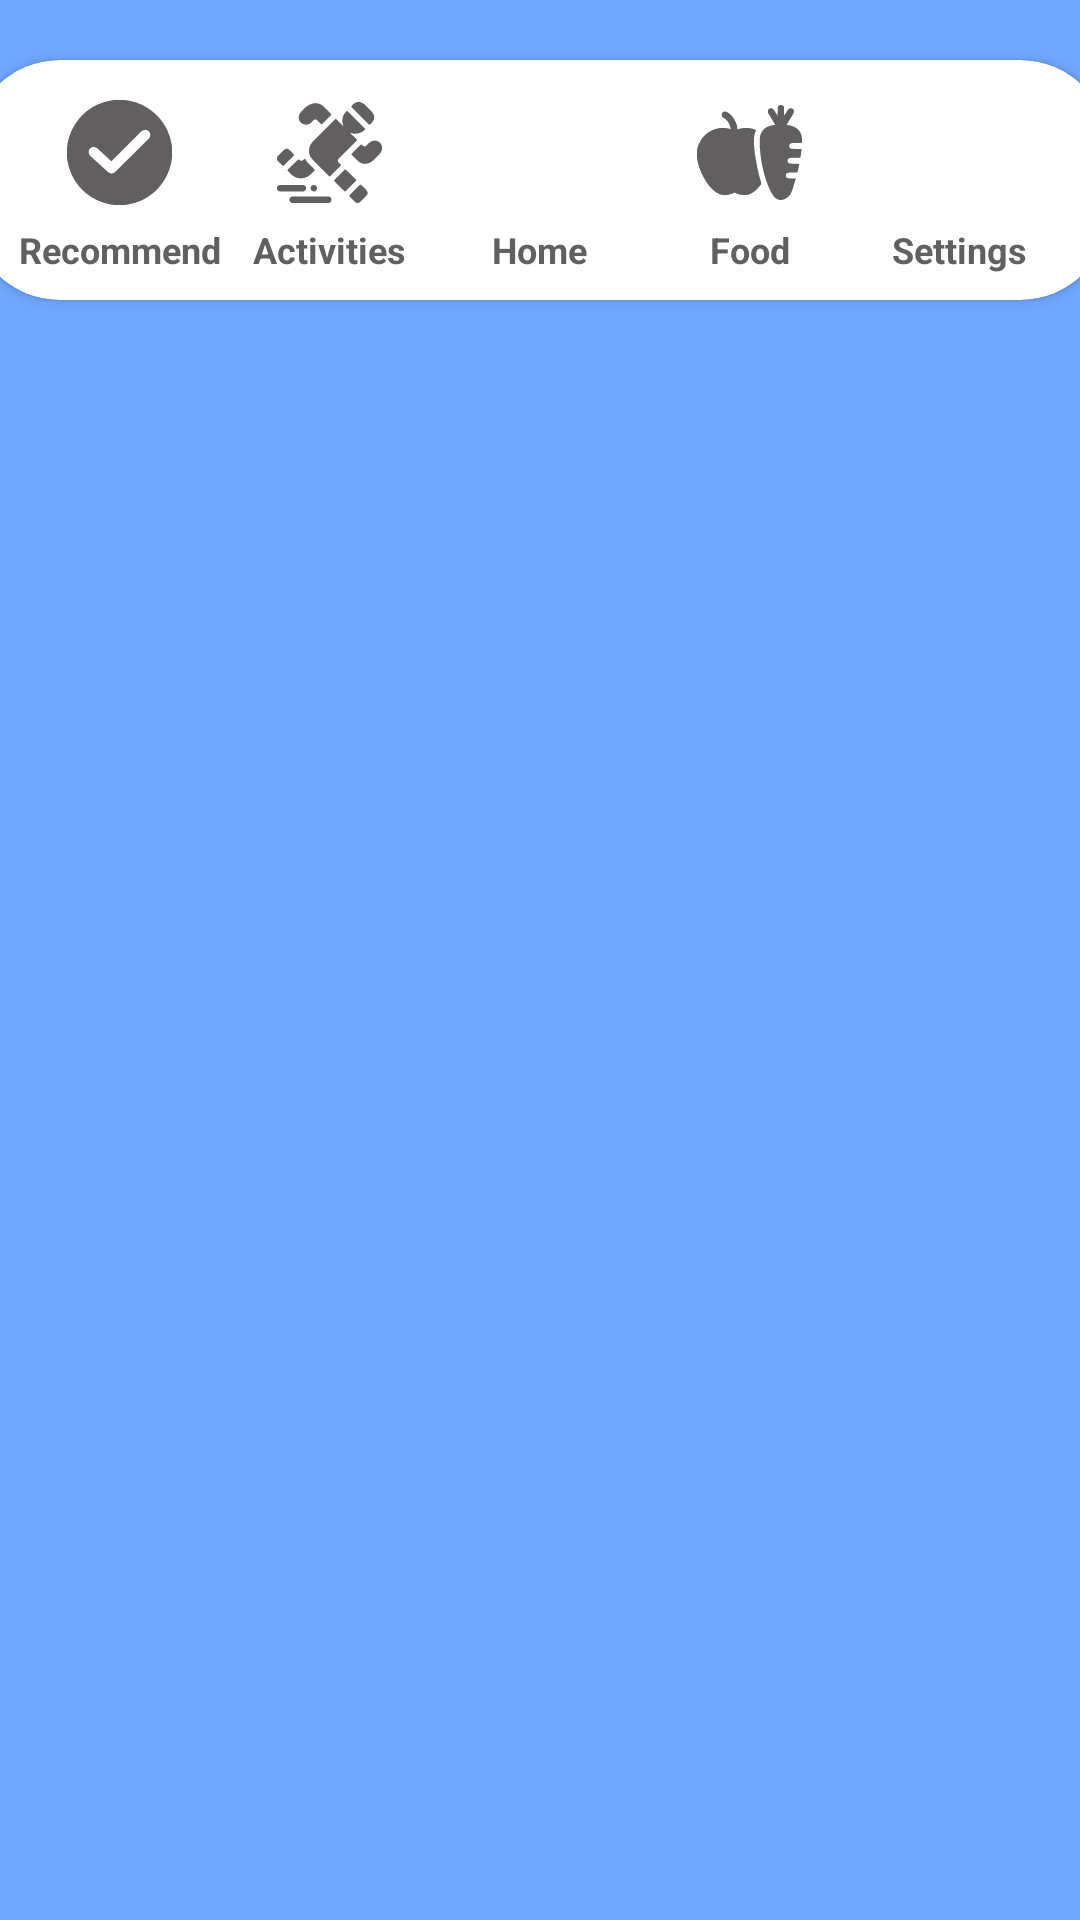

Write the Android layout XML for this screen, with the resource values it uses.
<!-- AndroidManifest.xml: application theme Theme.BetterUs_Tutorial -->
<!-- res/layout/navigation_bar.xml -->
<?xml version="1.0" encoding="utf-8"?>
<LinearLayout xmlns:android="http://schemas.android.com/apk/res/android"
    xmlns:app="http://schemas.android.com/apk/res-auto"
    android:layout_width="match_parent"
    android:layout_height="wrap_content"
    android:orientation="horizontal"
    android:gravity="center_horizontal"
    android:layout_gravity="bottom"
    android:background="@color/pop_up_background"
    >

    <androidx.cardview.widget.CardView
        android:id="@+id/navBar"
        android:layout_height="80dp"
        android:layout_width="380dp"
        android:layout_marginTop="20dp"
        android:layout_marginBottom="20dp"
        app:cardCornerRadius="30dp"
        >

        <LinearLayout
            android:layout_height="match_parent"
            android:layout_width="match_parent"
            >

            <FrameLayout
                android:id="@+id/recommendationButton"
                android:layout_height="70dp"
                android:layout_width="70dp"
                android:layout_marginTop="5dp"
                android:layout_marginBottom="5dp"
                android:layout_marginStart="15dp"
                >









                <ImageView
                    android:id="@+id/recoImage"
                    android:layout_width="35dp"
                    android:layout_height="35dp"
                    android:src="@drawable/checked"
                    android:layout_gravity="center"
                    android:layout_marginBottom="9dp"
                    app:tint="@color/navBarButtonUnPressed"
                />

                <TextView
                    android:id="@+id/recoText"
                    android:layout_height="wrap_content"
                    android:layout_width="wrap_content"
                    android:text="@string/recommend"
                    android:textColor="@color/navBarButtonUnPressed"
                    android:textStyle="bold"
                    android:textSize="12sp"
                    android:layout_marginTop="50dp"
                    android:layout_gravity="center_horizontal"
                />
            </FrameLayout>

            <FrameLayout
                android:id="@+id/exerciseButton"
                android:layout_height="70dp"
                android:layout_width="70dp"
                android:layout_marginTop="5dp"
                android:layout_marginBottom="5dp"
                >

                <ImageView
                    android:id="@+id/actImage"
                    android:layout_width="35dp"
                    android:layout_height="35dp"
                    android:src="@drawable/runner"
                    android:layout_gravity="center"
                    android:layout_marginBottom="9dp"
                    app:tint="@color/navBarButtonUnPressed"
                />

                <TextView
                    android:id="@+id/actText"
                    android:layout_height="wrap_content"
                    android:layout_width="wrap_content"
                    android:text="@string/activities"
                    android:textColor="@color/navBarButtonUnPressed"
                    android:textStyle="bold"
                    android:textSize="12sp"
                    android:layout_marginTop="50dp"
                    android:layout_gravity="center_horizontal"
                />
            </FrameLayout>

            <FrameLayout
                android:id="@+id/homeButton"
                android:layout_height="70dp"
                android:layout_width="70dp"
                android:layout_marginTop="5dp"
                android:layout_marginBottom="5dp"
                >

                <ImageView
                    android:id="@+id/homeImage"
                    android:layout_width="35dp"
                    android:layout_height="35dp"
                    android:src="@drawable/home"
                    android:layout_gravity="center"
                    android:layout_marginBottom="9dp"
                    app:tint="@color/navBarButtonUnPressed"
                />

                <TextView
                    android:id="@+id/homeText"
                    android:layout_height="wrap_content"
                    android:layout_width="wrap_content"
                    android:text="@string/home"
                    android:textColor="@color/navBarButtonUnPressed"
                    android:textStyle="bold"
                    android:textSize="12sp"
                    android:layout_marginTop="50dp"
                    android:layout_gravity="center_horizontal"
                />
            </FrameLayout>

            <FrameLayout
                android:id="@+id/foodButton"
                android:layout_height="70dp"
                android:layout_width="70dp"
                android:layout_marginTop="5dp"
                android:layout_marginBottom="5dp"
            >

                <ImageView
                    android:id="@+id/foodImage"
                    android:layout_width="35dp"
                    android:layout_height="35dp"
                    android:src="@drawable/nutrition"
                    android:layout_gravity="center"
                    android:layout_marginBottom="9dp"
                    app:tint="@color/navBarButtonUnPressed"
                />

                <TextView
                    android:id="@+id/foodText"
                    android:layout_height="wrap_content"
                    android:layout_width="wrap_content"
                    android:text="@string/food"
                    android:textColor="@color/navBarButtonUnPressed"
                    android:textStyle="bold"
                    android:textSize="12sp"
                    android:layout_marginTop="50dp"
                    android:layout_gravity="center_horizontal"
                />
            </FrameLayout>

            <FrameLayout
                android:id="@+id/settingsButton"
                android:layout_height="70dp"
                android:layout_width="70dp"
                android:layout_marginTop="5dp"
                android:layout_marginBottom="5dp"
                >

                <ImageView
                    android:id="@+id/settingsImage"
                    android:layout_width="35dp"
                    android:layout_height="35dp"
                    android:src="@drawable/settings"
                    android:layout_gravity="center"
                    android:layout_marginBottom="9dp"
                    app:tint="@color/navBarButtonUnPressed"
                />

                <TextView
                    android:id="@+id/settingsText"
                    android:layout_height="wrap_content"
                    android:layout_width="wrap_content"
                    android:text="@string/settings"
                    android:textColor="@color/navBarButtonUnPressed"
                    android:textStyle="bold"
                    android:textSize="12sp"
                    android:layout_marginTop="50dp"
                    android:layout_gravity="center_horizontal"
                />
            </FrameLayout>
        </LinearLayout>
    </androidx.cardview.widget.CardView>
</LinearLayout>
<!-- resources referenced by this layout -->
<resources>
  <color name="navBarButtonUnPressed">#615F5F</color>
  <color name="pop_up_background">#70A7FF</color>
  <!-- drawable checked: vector/xml drawable (drawable, 3308 chars, omitted) -->
  <!-- drawable nutrition: vector/xml drawable (drawable, 6401 chars, omitted) -->
  <!-- drawable runner: vector/xml drawable (drawable, 13892 chars, omitted) -->
  <string name="activities">Activities</string>
  <string name="food">Food</string>
  <string name="home">Home</string>
  <string name="recommend">Recommend</string>
  <string name="settings">Settings</string>
  <style name="Theme.BetterUs_Tutorial" parent="Base.Theme.BetterUs_Tutorial" />
  <style name="Base.Theme.BetterUs_Tutorial" parent="Theme.AppCompat.Light.NoActionBar">
          
          
      </style>
</resources>
